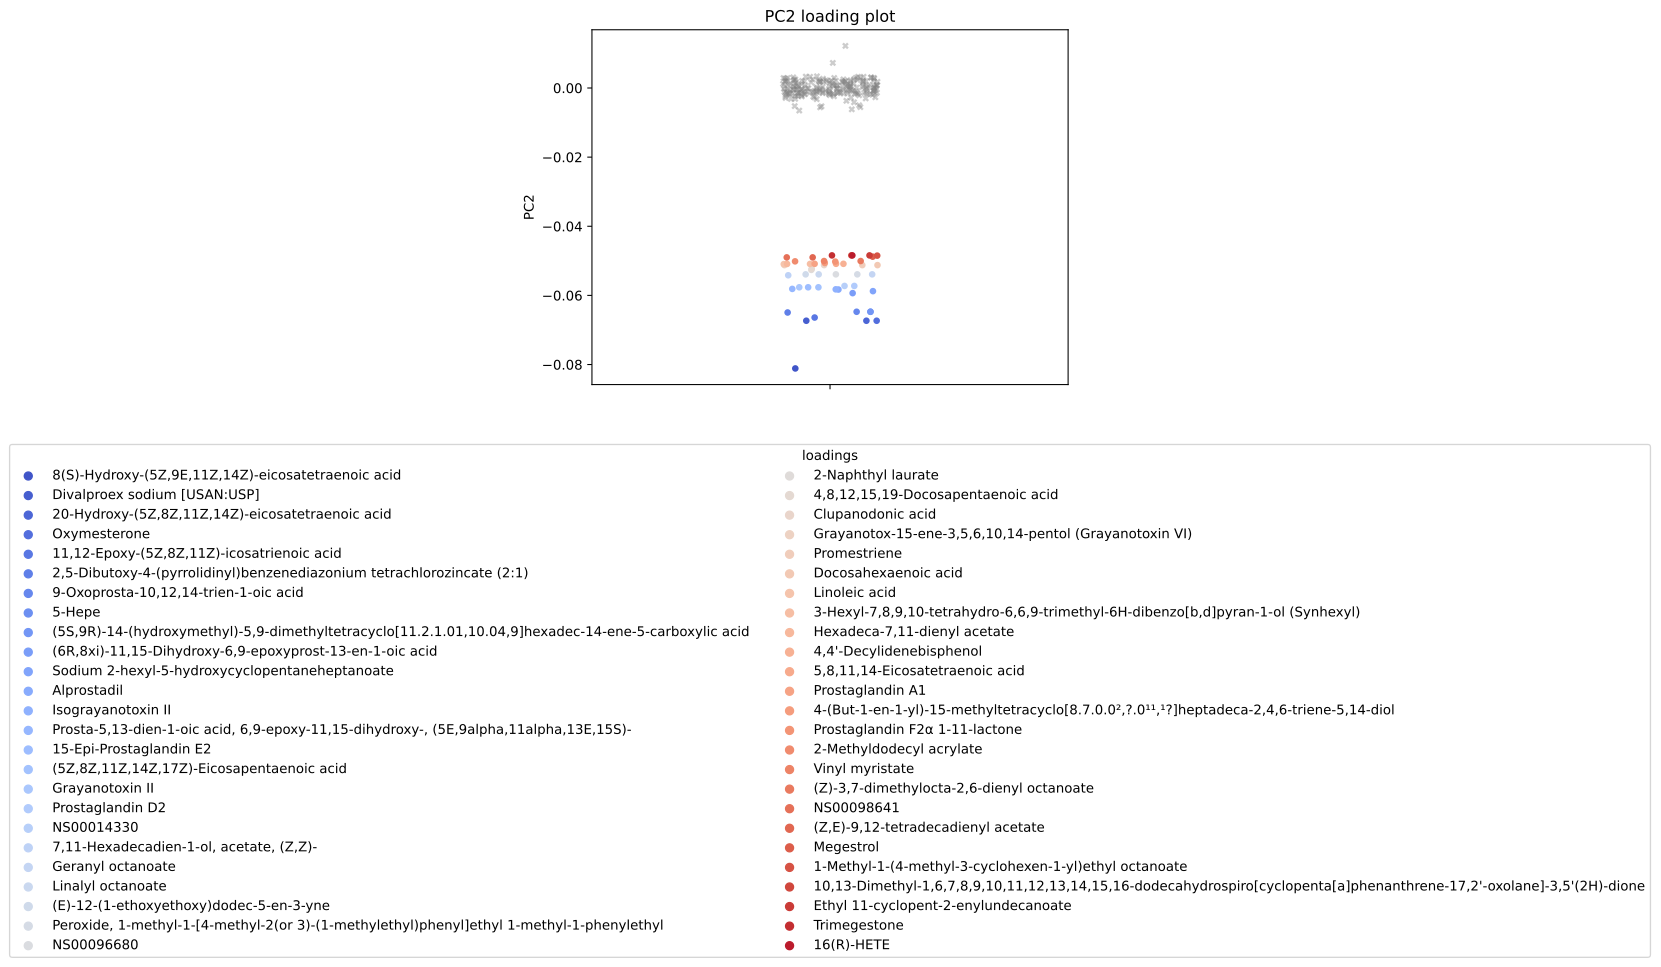

The table this chart was drawn from, first rows:
, scores, mols
0, -0.08113, 8(S)-Hydroxy-(5Z,9E,11Z,14Z)-eicosatetra…
1, -0.06733, Divalproex sodium [USAN:USP]
2, -0.06733, 20-Hydroxy-(5Z,8Z,11Z,14Z)-eicosatetraen…
3, -0.06733, Oxymesterone
4, -0.0664, 11,12-Epoxy-(5Z,8Z,11Z)-icosatrienoic ac…
5, -0.06494, 2,5-Dibutoxy-4-(pyrrolidinyl)benzenediaz…
6, -0.06473, 9-Oxoprosta-10,12,14-trien-1-oic acid
7, -0.06473, 5-Hepe
8, -0.06473, (5S,9R)-14-(hydroxymethyl)-5,9-dimethylt…
9, -0.05934, (6R,8xi)-11,15-Dihydroxy-6,9-epoxyprost-…
10, -0.05877, Sodium 2-hexyl-5-hydroxycyclopentanehept…
11, -0.0583, Alprostadil
12, -0.05824, Isograyanotoxin II
13, -0.05812, Prosta-5,13-dien-1-oic acid, 6,9-epoxy-1…
14, -0.05765, 15-Epi-Prostaglandin E2
15, -0.05765, (5Z,8Z,11Z,14Z,17Z)-Eicosapentaenoic aci…
16, -0.05765, Grayanotoxin II
17, -0.05726, Prostaglandin D2
18, -0.05726, NS00014330
19, -0.05418, 7,11-Hexadecadien-1-ol, acetate, (Z,Z)-
20, -0.05391, Geranyl octanoate
21, -0.05391, Linalyl octanoate
22, -0.05391, (E)-12-(1-ethoxyethoxy)dodec-5-en-3-yne
23, -0.05391, Peroxide, 1-methyl-1-[4-methyl-2(or 3)-(…
24, -0.05391, NS00096680
25, -0.05262, 2-Naphthyl laurate
26, -0.05232, 4,8,12,15,19-Docosapentaenoic acid
27, -0.05124, Clupanodonic acid
28, -0.05124, Grayanotox-15-ene-3,5,6,10,14-pentol (Gr…
29, -0.05124, Promestriene
30, -0.05124, Docosahexaenoic acid
31, -0.05095, Linoleic acid
32, -0.0509, 3-Hexyl-7,8,9,10-tetrahydro-6,6,9-trimet…
33, -0.0509, Hexadeca-7,11-dienyl acetate
34, -0.05086, 4,4'-Decylidenebisphenol
35, -0.05086, 5,?8,?11,?14-?Eicosatetraenoic acid
36, -0.05086, Prostaglandin A1
37, -0.05063, 4-(But-1-en-1-yl)-15-methyltetracyclo[8.…
38, -0.05022, Prostaglandin F2α 1-11-lactone
39, -0.05015, 2-Methyldodecyl acrylate
40, -0.05006, Vinyl myristate
41, -0.05006, (Z)-3,7-dimethylocta-2,6-dienyl octanoat…
42, -0.049, NS00098641
43, -0.049, (Z,E)-9,12-tetradecadienyl acetate
44, -0.04879, Megestrol
45, -0.04849, 1-Methyl-1-(4-methyl-3-cyclohexen-1-yl)e…
46, -0.04843, 10,13-Dimethyl-1,6,7,8,9,10,11,12,13,14,…
47, -0.04843, Ethyl 11-cyclopent-2-enylundecanoate
48, -0.04843, Trimegestone
49, -0.04843, 16(R)-HETE
